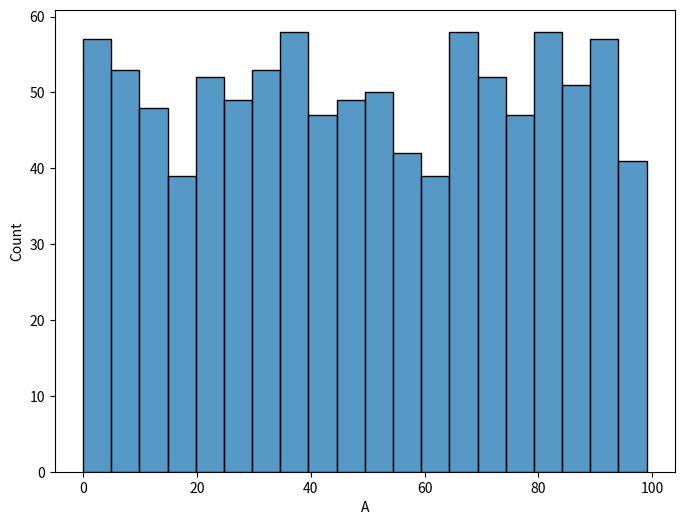

Generate this figure with matplotlib: (Note: this script raises an exception after producing the figure.)
import seaborn as sns
import matplotlib.pyplot as plt
import pandas as pd
import numpy as np

# Data Generation
np.random.seed(0)
data = pd.DataFrame({
    'A': np.random.randint(0, 100, 1000),
    'B': np.random.randint(0, 100, 1000),
    'C': np.random.normal(size=1000),
    'D': np.random.normal(size=1000),
})

# Create seaborn plot figure
plt.figure(figsize=(8, 6))

# Generate and save Histogram
sns.histplot(data['A'], bins=20)
plt.savefig('pretty-pictures/histogram.png')
plt.clf()

# Generate and save Boxplot
sns.boxplot(data=data[['A', 'B']])
plt.savefig('pretty-pictures/boxplot.png')
plt.clf()

# Generate and save Density plot
sns.kdeplot(data=data[['C', 'D']])
plt.savefig('pretty-pictures/density_plot.png')
plt.clf()

# Generate and save Scatter plot
sns.scatterplot(x='A', y='B', data=data)
plt.savefig('pretty-pictures/scatterplot.png')
plt.clf()
